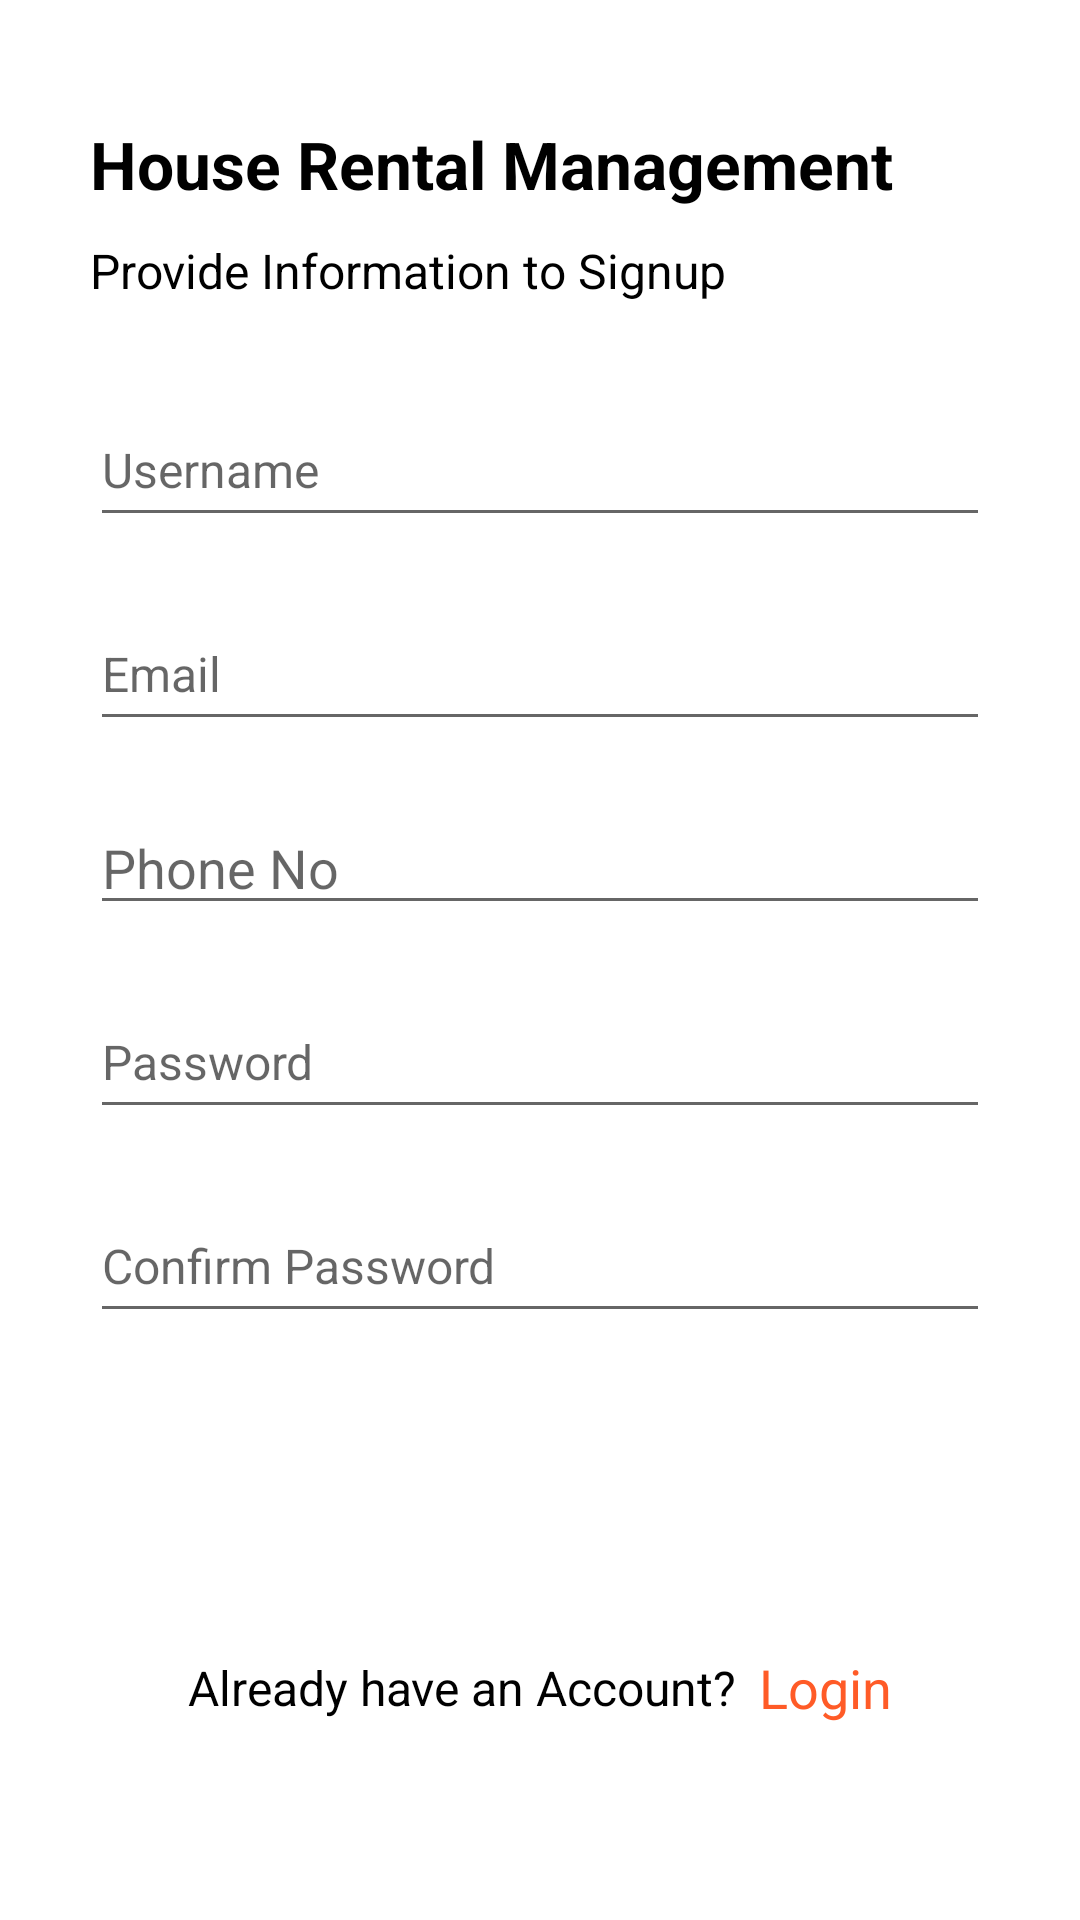

Here is an Android app screen rendered from its layout file. Give the layout XML and the strings, colors and styles it references.
<!-- AndroidManifest.xml: application theme Theme.HouseRentalManagement -->
<!-- res/layout/activity_register_owner.xml -->
<?xml version="1.0" encoding="utf-8"?>
<LinearLayout xmlns:android="http://schemas.android.com/apk/res/android"
    xmlns:tools="http://schemas.android.com/tools"
    android:layout_width="match_parent"
    android:layout_height="match_parent"
    android:background="@color/background"
    android:gravity="center"
    android:orientation="vertical"
    tools:context=".houseOwner.RegisterOwner">

    <LinearLayout
        android:layout_width="match_parent"
        android:layout_height="match_parent"
        android:layout_marginLeft="30dp"
        android:layout_marginRight="30dp"
        android:orientation="vertical">


        <TextView
            android:layout_width="wrap_content"
            android:layout_height="wrap_content"
            android:layout_marginTop="40dp"
            android:text="@string/title_app"
            android:textColor="@color/textColor"
            android:textSize="22sp"
            android:textStyle="bold" />

        <TextView
            android:layout_width="wrap_content"
            android:layout_height="wrap_content"
            android:layout_marginTop="10dp"
            android:text="Provide Information to Signup"
            android:textColor="@color/textColor"
            android:textSize="16sp" />

        <EditText
            android:id="@+id/et_username"
            android:layout_width="match_parent"
            android:layout_height="wrap_content"
            android:layout_marginTop="30dp"
            android:hint="Username"
            android:inputType="textEmailAddress"
            android:minHeight="48dp"
            android:textColor="@color/textColor"
            android:textSize="16sp" />

        <EditText
            android:id="@+id/et_email"
            android:layout_width="match_parent"
            android:inputType="textEmailAddress"
            android:layout_height="wrap_content"
            android:layout_marginTop="20dp"
            android:hint="Email"
            android:minHeight="48dp"
            android:textColor="@color/textColor"
            android:textSize="16sp" />
        <EditText
            android:layout_marginTop="20dp"
            android:layout_width="match_parent"
            android:hint="Phone No"
            android:maxLength="10"
            android:inputType="numberDecimal"
              android:textColor="@color/black"
            android:id="@+id/phoneNo"
            android:layout_height="wrap_content"/>

        <EditText
            android:id="@+id/et_password"
            android:layout_width="match_parent"
            android:inputType="numberPassword"
            android:layout_height="wrap_content"
            android:layout_marginTop="20dp"
            android:hint="Password"
            android:minHeight="48dp"
            android:textColor="@color/textColor"
            android:textSize="16sp" />

        <EditText
            android:id="@+id/et_confirmPassword"
            android:layout_width="match_parent"
            android:layout_height="wrap_content"
            android:layout_marginTop="20dp"
            android:hint="Confirm Password"
            android:inputType="numberPassword"
            android:minHeight="48dp"
            android:textColor="@color/textColor"
            android:textSize="16sp" />

        <Button
            android:id="@+id/btn_register"
            android:layout_width="match_parent"
            android:layout_height="wrap_content"
            android:layout_marginTop="40dp"
            android:layout_marginBottom="10dp"
            android:background="@drawable/bg_rounded_input_field"
            android:text="Register"
            android:textAllCaps="false"
            android:textColor="@color/white"
            android:textSize="16sp" />

        <LinearLayout
            android:layout_width="match_parent"
            android:layout_height="wrap_content"
            android:layout_marginTop="8dp"
            android:gravity="center"
            android:orientation="horizontal">

            <TextView
                android:layout_width="wrap_content"
                android:layout_height="wrap_content"
                android:text="Already have an Account?"
                android:textAlignment="center"
                android:textColor="@color/textColor"
                android:textSize="16sp" />

            <TextView
                android:id="@+id/tv_loginButton"
                android:layout_width="wrap_content"
                android:layout_height="wrap_content"
                android:layout_marginLeft="8dp"
                android:text="Login"

                android:textAlignment="center"
                android:textColor="@color/colorPrimary"
                android:textSize="18sp" />

        </LinearLayout>

    </LinearLayout>

</LinearLayout>
<!-- resources referenced by this layout -->
<resources>
  <color name="background">#FFFFFFFF</color>
  <color name="black">#FF000000</color>
  <color name="colorPrimary">#FF5B27</color>
  <color name="textColor">#FF000000</color>
  <color name="white">#FFFFFFFF</color>
  <string name="title_app">House Rental Management</string>
  <style name="Theme.HouseRentalManagement" parent="Theme.MaterialComponents.DayNight.DarkActionBar">
          
  
          
          <item name="colorPrimary">@color/colorPrimary</item>
          <item name="colorPrimaryVariant">@color/colorPrimaryDark</item>
          <item name="colorOnPrimary">@color/colorPrimaryblack</item>
          
          <item name="colorSecondary">@color/colorPrimary</item>
          <item name="colorSecondaryVariant">@color/colorPrimaryDark</item>
          <item name="colorOnSecondary">@color/colorPrimaryblack</item>
          
  
          
      </style>
  <color name="colorPrimaryDark">#FF5722</color>
  <color name="colorPrimaryblack">#D5292929</color>
</resources>
